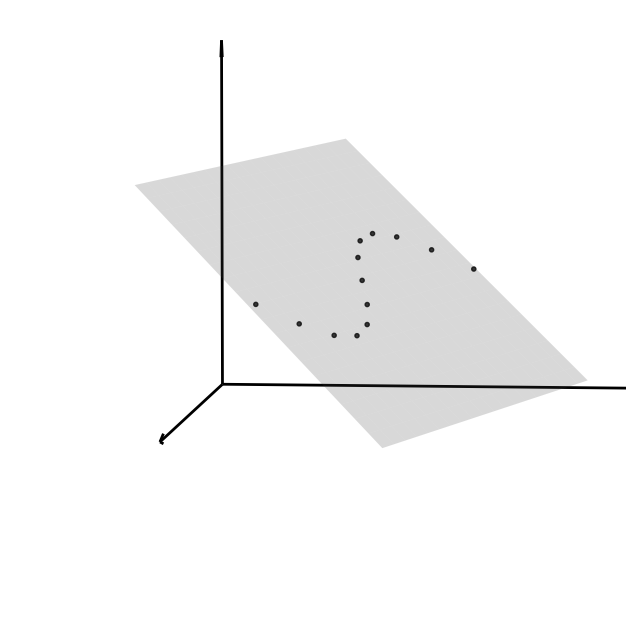

Reproduce this figure in Python.
import numpy as np
import matplotlib.pyplot as plt
from mpl_toolkits.mplot3d import Axes3D
import matplotlib.animation as animation

# Function to generate points on the curve lying on the oblique plane
def generate_curve_points(num_points=50):
    t = np.linspace(-1, 1, num_points)
    # Original coordinates
    x_orig = t
    y_orig = 0.5 * np.sin(3*t)
    
    # Rotation matrix for 45 degrees clockwise
    theta = -np.pi/4  # -45 degrees in radians
    rot_matrix = np.array([[np.cos(theta), -np.sin(theta)],
                          [np.sin(theta), np.cos(theta)]])
    
    # Apply rotation to x and y coordinates
    x_rot, y_rot = np.dot(rot_matrix, np.vstack((x_orig, y_orig)))
    z = -0.5*x_rot - 0.5*y_rot
    return x_rot, y_rot, z

# Function to update the animation
def update(num, line, points):
    line.set_data(points[:2, :num])
    line.set_3d_properties(points[2, :num])

# Generate data points for the curve lying on the oblique plane
x, y, z = generate_curve_points()
points = np.vstack((x, y, z))

# Create the figure and axis
fig = plt.figure(figsize=(10, 8))
ax = fig.add_subplot(111, projection='3d')

# Set the initial view angle
ax.view_init(elev=5, azim=5, roll=0)

# Set limits for the plot
ax.set_xlim(-1.5, 1)
ax.set_ylim(-1.5, 1)
ax.set_zlim(-1.5, 1)

ax.grid(False)
ax.axis('off')

# Draw the coordinate system with adjusted positions
ax.quiver(-1,-1,-1, 3, 0, 0, color='k', arrow_length_ratio=0.05, linewidth=2)
ax.quiver(-1,-1,-1, 0, 3, 0, color='k', arrow_length_ratio=0.05, linewidth=2)
ax.quiver(-1,-1,-1, 0, 0, 3, color='k', arrow_length_ratio=0.05, linewidth=2)

# Draw the oblique plane with adjusted orientation
xx, yy = np.meshgrid(np.linspace(-1, 1, 20), np.linspace(-1, 1, 20))
# Apply the same rotation to the plane grid
theta = 0.3*np.pi
rot_matrix = np.array([[np.cos(theta), -np.sin(theta)],
                      [np.sin(theta), np.cos(theta)]])
xx_rot, yy_rot = np.dot(rot_matrix, np.vstack((xx.flatten(), yy.flatten())))
xx_rot = xx_rot.reshape(xx.shape)
yy_rot = yy_rot.reshape(yy.shape)

zz = -0.7*xx_rot - 0.7*yy_rot
ax.plot_surface(xx_rot, yy_rot, zz, alpha=0.2, color='gray')

# Plot the initial points
ax.scatter(x[::4], y[::4], z[::4], c='black', alpha=0.8, s=9)

# Plot the initial curve
line, = ax.plot(x[:1], y[:1], z[:1], color='red', linewidth=2)

# Create the animation
ani = animation.FuncAnimation(fig, update, frames=450, fargs=(line, points), interval=30)

# Show the animation
plt.show() 
